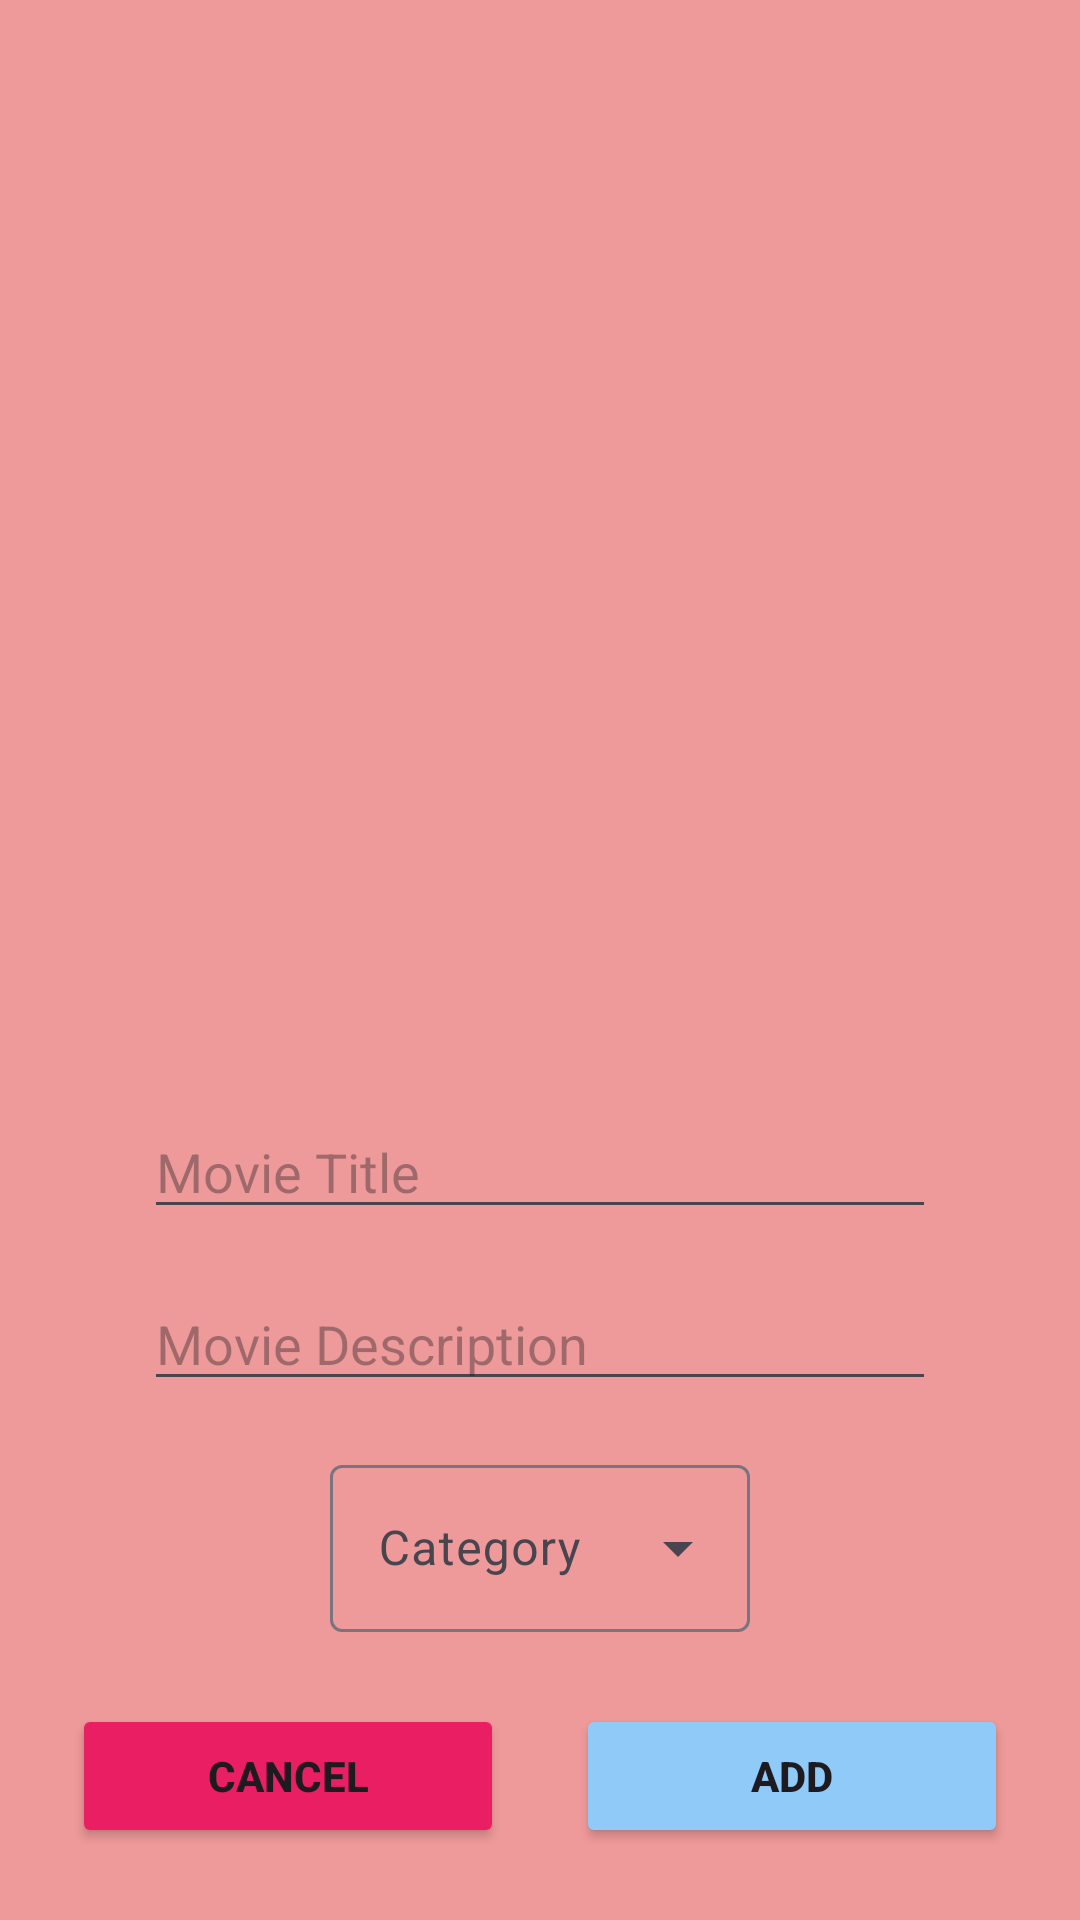

Here is an Android app screen rendered from its layout file. Give the layout XML and the strings, colors and styles it references.
<!-- AndroidManifest.xml: application theme Theme.MoviePlus -->
<!-- res/layout/add_alert_dialog_design.xml -->
<?xml version="1.0" encoding="utf-8"?>
<androidx.constraintlayout.widget.ConstraintLayout
    xmlns:android="http://schemas.android.com/apk/res/android"
    xmlns:app="http://schemas.android.com/apk/res-auto"
    xmlns:tools="http://schemas.android.com/tools"
    android:layout_width="match_parent"
    android:layout_height="wrap_content"
    android:background="@color/red3"
    android:padding="24dp">

    <com.google.android.material.textfield.TextInputLayout
        android:id="@+id/til_category"
        style="@style/Widget.Material3.TextInputLayout.OutlinedBox.ExposedDropdownMenu"
        android:layout_width="140dp"
        android:layout_height="wrap_content"
        android:layout_marginBottom="24dp"
        app:layout_constraintBottom_toTopOf="@+id/btn_add"
        app:layout_constraintEnd_toEndOf="parent"
        app:layout_constraintStart_toStartOf="parent">

        <AutoCompleteTextView
            android:id="@+id/act_category"
            android:layout_width="match_parent"
            android:layout_height="wrap_content"
            android:hint="Category"
            android:inputType="none" />
    </com.google.android.material.textfield.TextInputLayout>

    <Button
        android:id="@+id/btn_cancel"
        android:layout_width="0dp"
        android:layout_height="wrap_content"
        android:backgroundTint="@color/dark_pink"
        android:text="@string/btn_cancel"
        android:textStyle="bold"
        app:layout_constraintBottom_toBottomOf="@+id/btn_add"
        app:layout_constraintEnd_toStartOf="@+id/btn_add"
        app:layout_constraintHorizontal_bias="0.5"
        app:layout_constraintStart_toStartOf="parent"
        app:layout_constraintTop_toTopOf="@+id/btn_add" />

    <Button
        android:id="@+id/btn_add"
        android:layout_width="0dp"
        android:layout_height="wrap_content"
        android:layout_marginStart="24dp"
        android:backgroundTint="@color/blue"
        android:text="@string/btn_add"
        android:textStyle="bold"
        app:layout_constraintBottom_toBottomOf="parent"
        app:layout_constraintEnd_toEndOf="parent"
        app:layout_constraintHorizontal_bias="0.5"
        app:layout_constraintStart_toEndOf="@+id/btn_cancel" />

    <com.google.android.material.textfield.TextInputEditText
        android:id="@+id/et_title"
        android:layout_width="match_parent"
        android:layout_height="wrap_content"
        android:layout_marginStart="24dp"
        android:layout_marginEnd="24dp"
        android:layout_marginBottom="16dp"
        android:hint="@string/title"
        app:layout_constraintBottom_toTopOf="@id/et_desc"
        app:layout_constraintEnd_toEndOf="parent"
        app:layout_constraintStart_toStartOf="parent" />

    <com.google.android.material.textfield.TextInputEditText
        android:id="@+id/et_desc"
        android:layout_width="match_parent"
        android:layout_height="wrap_content"
        android:layout_marginStart="24dp"
        android:layout_marginEnd="24dp"
        android:layout_marginBottom="16dp"
        android:hint="@string/description"
        app:layout_constraintBottom_toTopOf="@+id/til_category"
        app:layout_constraintEnd_toEndOf="parent"
        app:layout_constraintStart_toStartOf="parent" />

    <ImageView
        android:id="@+id/iv_movie_detail"
        android:layout_width="200dp"
        android:layout_height="200dp"
        android:layout_marginTop="8dp"
        android:layout_marginBottom="16dp"
        app:layout_constraintBottom_toTopOf="@+id/et_title"
        app:layout_constraintEnd_toEndOf="parent"
        app:layout_constraintStart_toStartOf="parent"
        app:layout_constraintTop_toTopOf="parent"
        android:src="@drawable/ic_add_photo"/>
</androidx.constraintlayout.widget.ConstraintLayout>
<!-- resources referenced by this layout -->
<resources>
  <color name="blue">#90CAF9</color>
  <color name="dark_pink">#E91E63</color>
  <color name="red3">#EF9A9A</color>
  <string name="btn_add">Add</string>
  <string name="btn_cancel">Cancel</string>
  <string name="description">Movie Description</string>
  <string name="title">Movie Title</string>
  <style name="Theme.MoviePlus" parent="Base.Theme.MoviePlus">
          <item name="android:statusBarColor">@color/red2</item>
      </style>
  <style name="Base.Theme.MoviePlus" parent="Theme.Material3.DayNight.NoActionBar">
          
          
          <item name="android:statusBarColor">@color/red2</item>
      </style>
  <color name="red2">#FFCDD2</color>
</resources>
